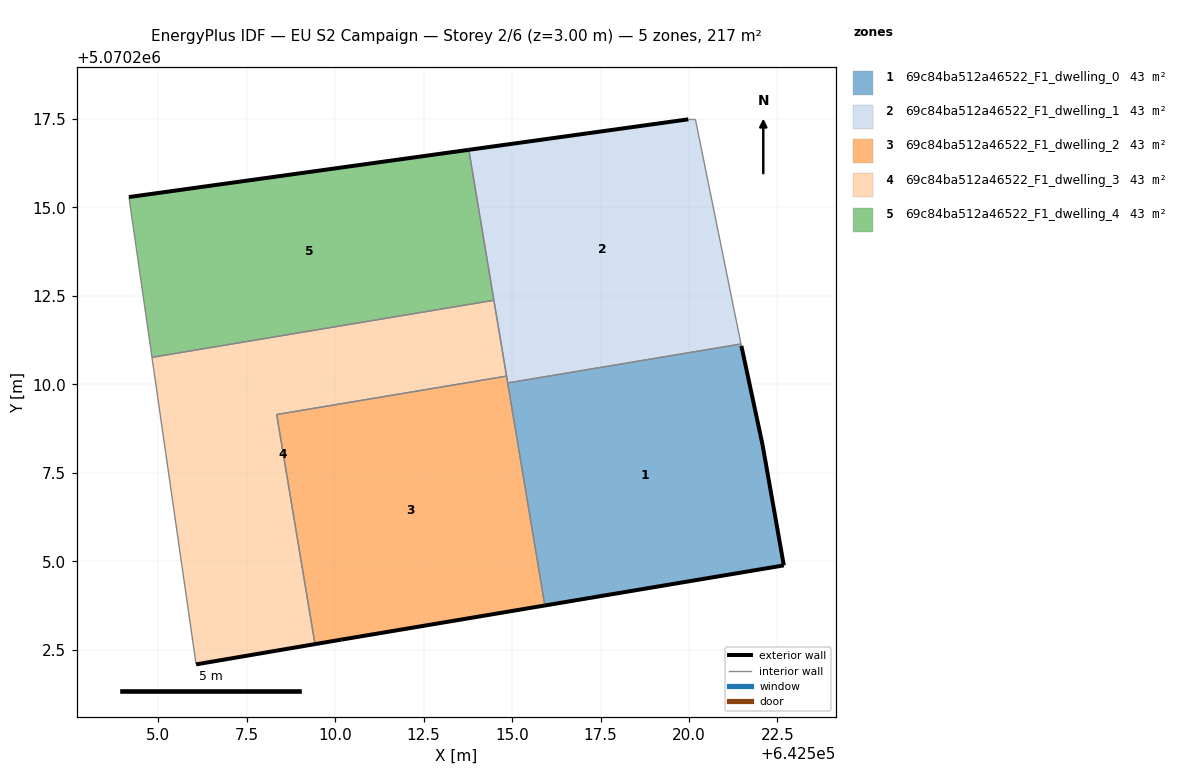
=== STOREY PLAN SPEC (per zone: floor XY polygon, exterior-wall plan segments, windows/doors) ===
zone 1: 69c84ba512a46522_F1_dwelling_0  (43.3 m²)
  floor: (642522.68, 5070204.88) (642522.08, 5070208.28) (642521.48, 5070211.09) (642521.47, 5070211.14) (642514.88, 5070210.04) (642515.93, 5070203.75)
  exterior wall: (642521.48, 5070211.09) – (642522.08, 5070208.28)  [2.9 m]
  exterior wall: (642522.08, 5070208.28) – (642522.68, 5070204.88)  [3.5 m]
  exterior wall: (642522.68, 5070204.88) – (642515.93, 5070203.75)  [6.8 m]
  interior walls: 3
zone 2: 69c84ba512a46522_F1_dwelling_1  (43.3 m²)
  floor: (642521.47, 5070211.14) (642520.18, 5070217.49) (642519.98, 5070217.49) (642513.78, 5070216.63) (642514.88, 5070210.04)
  exterior wall: (642513.78, 5070216.63) – (642519.98, 5070217.49)  [6.3 m]
  interior walls: 6
zone 3: 69c84ba512a46522_F1_dwelling_2  (43.3 m²)
  floor: (642515.93, 5070203.75) (642514.84, 5070210.23) (642508.34, 5070209.15) (642509.43, 5070202.66) (642510.17, 5070202.78)
  exterior wall: (642515.93, 5070203.75) – (642510.17, 5070202.78)  [5.8 m]
  exterior wall: (642510.17, 5070202.78) – (642509.43, 5070202.66)  [0.8 m]
  interior walls: 4
zone 4: 69c84ba512a46522_F1_dwelling_3  (43.3 m²)
  floor: (642509.43, 5070202.66) (642508.34, 5070209.15) (642514.84, 5070210.23) (642514.48, 5070212.38) (642504.82, 5070210.76) (642506.07, 5070202.08)
  exterior wall: (642509.43, 5070202.66) – (642506.07, 5070202.08)  [3.4 m]
  interior walls: 5
zone 5: 69c84ba512a46522_F1_dwelling_4  (43.3 m²)
  floor: (642514.48, 5070212.38) (642513.78, 5070216.63) (642504.17, 5070215.29) (642504.82, 5070210.76)
  exterior wall: (642504.17, 5070215.29) – (642513.78, 5070216.63)  [9.7 m]
  interior walls: 3

=== DERIVED (storey summary) ===
Building: EU S2 Campaign
Storey: 2 of 6  (floor level z = 3.00 m)
Storey gross floor area: 216.6 m²
Zones on this storey: 5
  - 69c84ba512a46522_F1_dwelling_0: floor 43.3 m²; exterior wall 13.2 m (39.5 m²); WWR 0.0%
  - 69c84ba512a46522_F1_dwelling_1: floor 43.3 m²; exterior wall 6.3 m (18.8 m²); WWR 0.0%
  - 69c84ba512a46522_F1_dwelling_2: floor 43.3 m²; exterior wall 6.6 m (19.8 m²); WWR 0.0%
  - 69c84ba512a46522_F1_dwelling_3: floor 43.3 m²; exterior wall 3.4 m (10.2 m²); WWR 0.0%
  - 69c84ba512a46522_F1_dwelling_4: floor 43.3 m²; exterior wall 9.7 m (29.1 m²); WWR 0.0%
Zone adjacency (shared interzone walls):
  - 69c84ba512a46522_F1_dwelling_0 ↔ 69c84ba512a46522_F1_dwelling_1
  - 69c84ba512a46522_F1_dwelling_0 ↔ 69c84ba512a46522_F1_dwelling_2
  - 69c84ba512a46522_F1_dwelling_1 ↔ 69c84ba512a46522_F1_dwelling_2
  - 69c84ba512a46522_F1_dwelling_1 ↔ 69c84ba512a46522_F1_dwelling_3
  - 69c84ba512a46522_F1_dwelling_1 ↔ 69c84ba512a46522_F1_dwelling_4
  - 69c84ba512a46522_F1_dwelling_2 ↔ 69c84ba512a46522_F1_dwelling_3
  - 69c84ba512a46522_F1_dwelling_3 ↔ 69c84ba512a46522_F1_dwelling_4